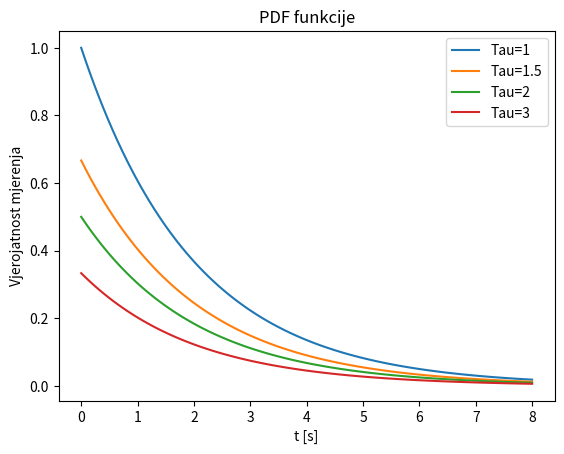

This figure's Python source:
import matplotlib.pyplot as plt
import numpy as np
import scipy as sp
from scipy import stats
from scipy import integrate

tau=2
x_data=np.linspace(0, 8, 100)
y_data=[]
y_data1=[]
y_data2=[]
y_data3=[]
i=0
while i<len(x_data):
    y_data.append((1/tau)*np.exp(-x_data[i]/tau))
    y_data1.append(np.exp(-x_data[i]/tau))
    y_data2.append((1/3)*np.exp(-x_data[i]/tau))
    y_data3.append((1/1.5)*np.exp(-x_data[i]/tau))
    i+=1

plt.plot(x_data, y_data1, label="Tau=1")
plt.plot(x_data, y_data3, label="Tau=1.5")
plt.plot(x_data, y_data, label="Tau=2")
plt.plot(x_data, y_data2, label="Tau=3")
plt.xlabel("t [s]")
plt.ylabel("Vjerojatnost mjerenja")
plt.title("PDF funkcije")
plt.legend()
plt.savefig('PDF')

def PDF(t, tau):
    y=(1/tau)*np.exp(-t/tau)
    return y

p=integrate.quad(lambda x: PDF(x, 2), 0, 1)
print(p[0])